Run: headless pygame with SDL's dummy video driver; simulated clock (each Clock.tick advances the game by its frame time, no real sleeping); random seed 0; keys injected as events and as key.get_pressed() state; no mouse input.
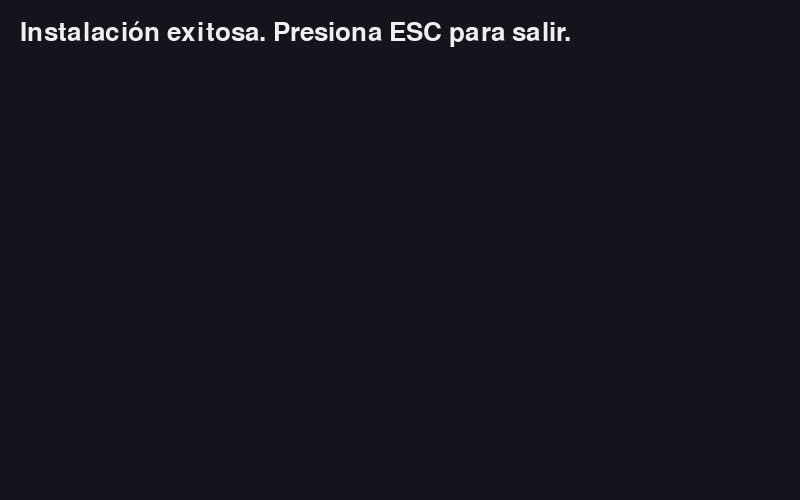
Frame 1 of 4 · flips 1–60 · no input
Frame 2 of 4 · flips 61–180 · tapped SPACE, RETURN · held RIGHT (→), D · screen unchanged from frame 1, image omitted
Frame 3 of 4 · flips 181–300 · held DOWN (↓), S · screen unchanged from frame 2, image omitted
Frame 4 of 4 · flips 301–420 · held LEFT (←), A, UP (↑), W · screen unchanged from frame 3, image omitted

The pygame program that drew these frames:

# ---------------------------------------------------------------
# game.py — Primer contacto con Pygame
# Este archivo crea una ventana simple con un mensaje.
# Todo está comentado para que entiendas el propósito de cada línea.
# ---------------------------------------------------------------

import pygame      # Motor de videojuegos 2D
import sys         # Usado para salir limpiamente del programa

def main():
    """
    Función principal del juego.
    Aquí inicia el programa REAL.
    """

    # -----------------------------------------------------------
    # 1. Inicializar pygame
    #    Esto configura video, audio, fuentes, eventos, etc.
    # -----------------------------------------------------------
    pygame.init()

    # -----------------------------------------------------------
    # 2. Crear una ventana (Surface principal)
    #    - ANCHO y ALTO se definen en pixeles.
    #    - display.set_mode() devuelve una superficie donde dibujar.
    # -----------------------------------------------------------
    ANCHO, ALTO = 800, 500
    screen = pygame.display.set_mode((ANCHO, ALTO))

    # -----------------------------------------------------------
    # 3. Título de la ventana
    # -----------------------------------------------------------
    pygame.display.set_caption("Hola Pygame — Seed del Challenge")

    # -----------------------------------------------------------
    # 4. Reloj interno para controlar FPS (cuadros por segundo)
    # -----------------------------------------------------------
    clock = pygame.time.Clock()

    # -----------------------------------------------------------
    # 5. Colores (R, G, B)
    # -----------------------------------------------------------
    COLOR_FONDO = (20, 20, 28)  # un gris oscuro elegante
    COLOR_TEXTO = (240, 240, 240)

    # -----------------------------------------------------------
    # 6. Fuente para el texto en pantalla
    #    pygame.font.get_default_font() devuelve una fuente genérica.
    # -----------------------------------------------------------
    fuente = pygame.font.Font(pygame.font.get_default_font(), 26)

    # -----------------------------------------------------------
    # 7. Crear un texto renderizado como Surface
    #    Este texto se puede "blittear" (dibujar) en la pantalla.
    # -----------------------------------------------------------
    texto = fuente.render(
        "Instalación exitosa. Presiona ESC para salir.",
        True, 
        COLOR_TEXTO
    )

    # -----------------------------------------------------------
    # 8. Bucle principal del juego
    #    Este bucle corre mientras el juego esté activo.
    # -----------------------------------------------------------
    while True:

        # -------------------------------------------------------
        # 8.1 Procesamiento de eventos
        #     Aquí detectamos teclas, clicks, cerrar ventana, etc.
        # -------------------------------------------------------
        for event in pygame.event.get():

            # Si cerraron la ventana (X)
            if event.type == pygame.QUIT:
                pygame.quit()
                sys.exit()

            # Si se presiona una tecla...
            if event.type == pygame.KEYDOWN:

                # Si esa tecla es ESC → cerrar juego
                if event.key == pygame.K_ESCAPE:
                    pygame.quit()
                    sys.exit()

        # -------------------------------------------------------
        # 8.2 Dibujar en pantalla
        # -------------------------------------------------------

        screen.fill(COLOR_FONDO)        # Rellenar toda la ventana con un color
        screen.blit(texto, (20, 20))     # Dibujar el texto en la posición x=20, y=20

        # -------------------------------------------------------
        # 8.3 Actualizar pantalla
        # -------------------------------------------------------
        pygame.display.flip()

        # -------------------------------------------------------
        # 8.4 Ajustar la velocidad del bucle (60 FPS)
        # -------------------------------------------------------
        clock.tick(60)


# ---------------------------------------------------------------
# 9. Punto de entrada
#    Esto asegura que "main()" sólo corra si este archivo se ejecuta directamente.
# ---------------------------------------------------------------
if __name__ == "__main__":
    main()
